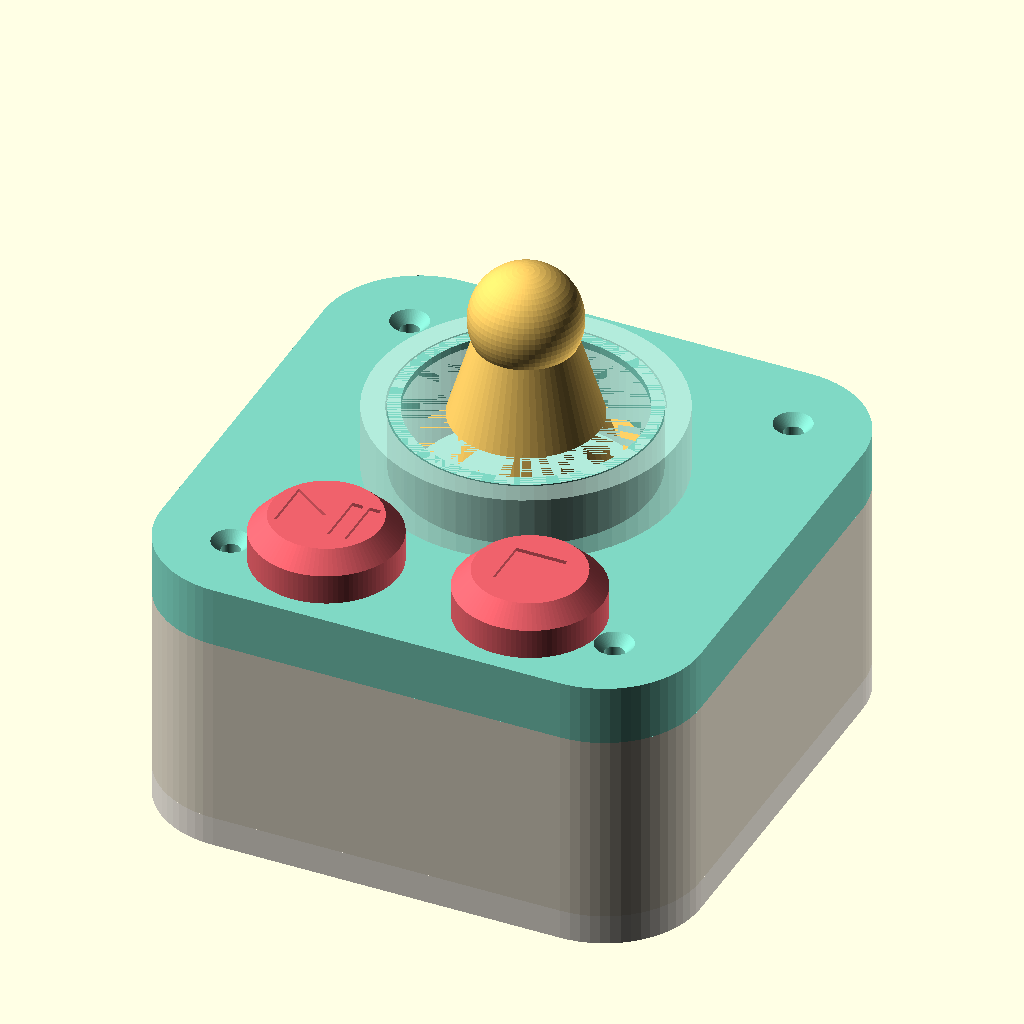
Cell 1: the model at its default parameters.
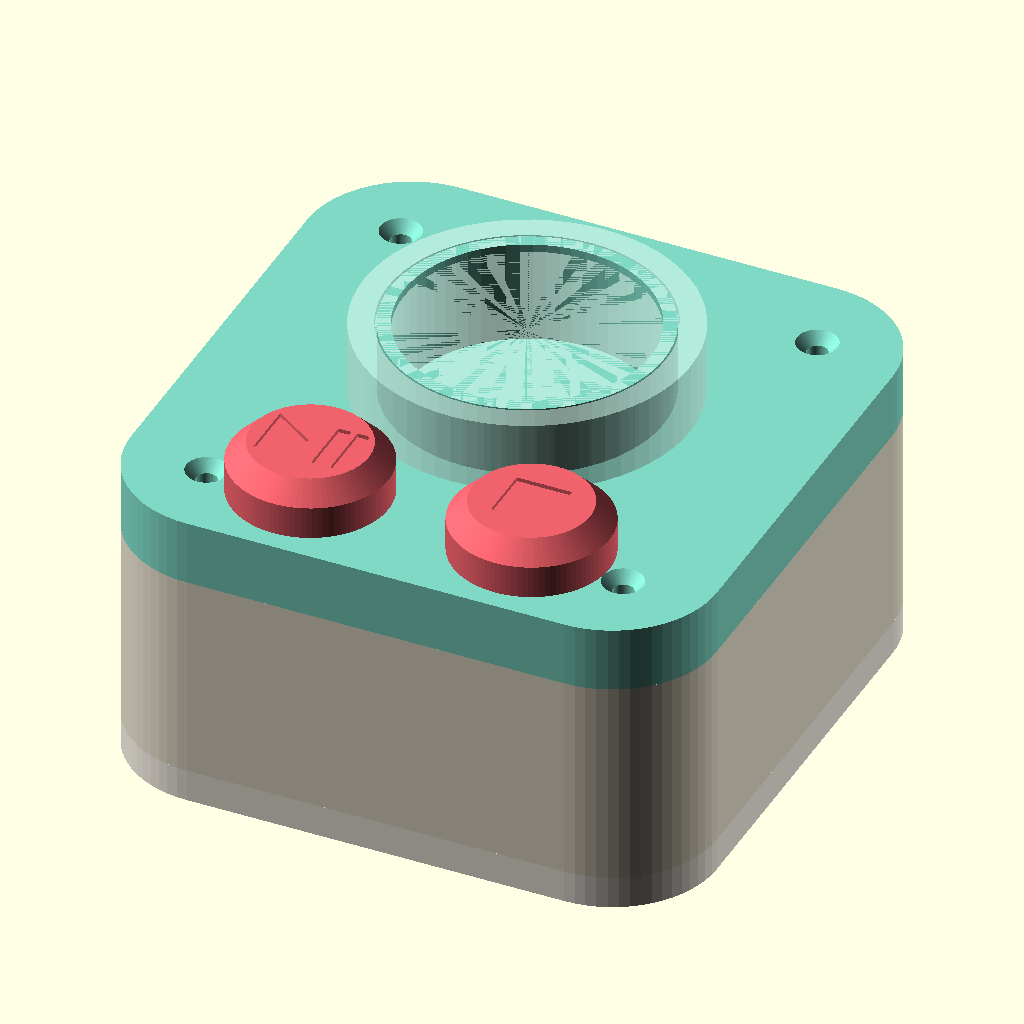
Cell 2: show_figurine = false (everything else at default).
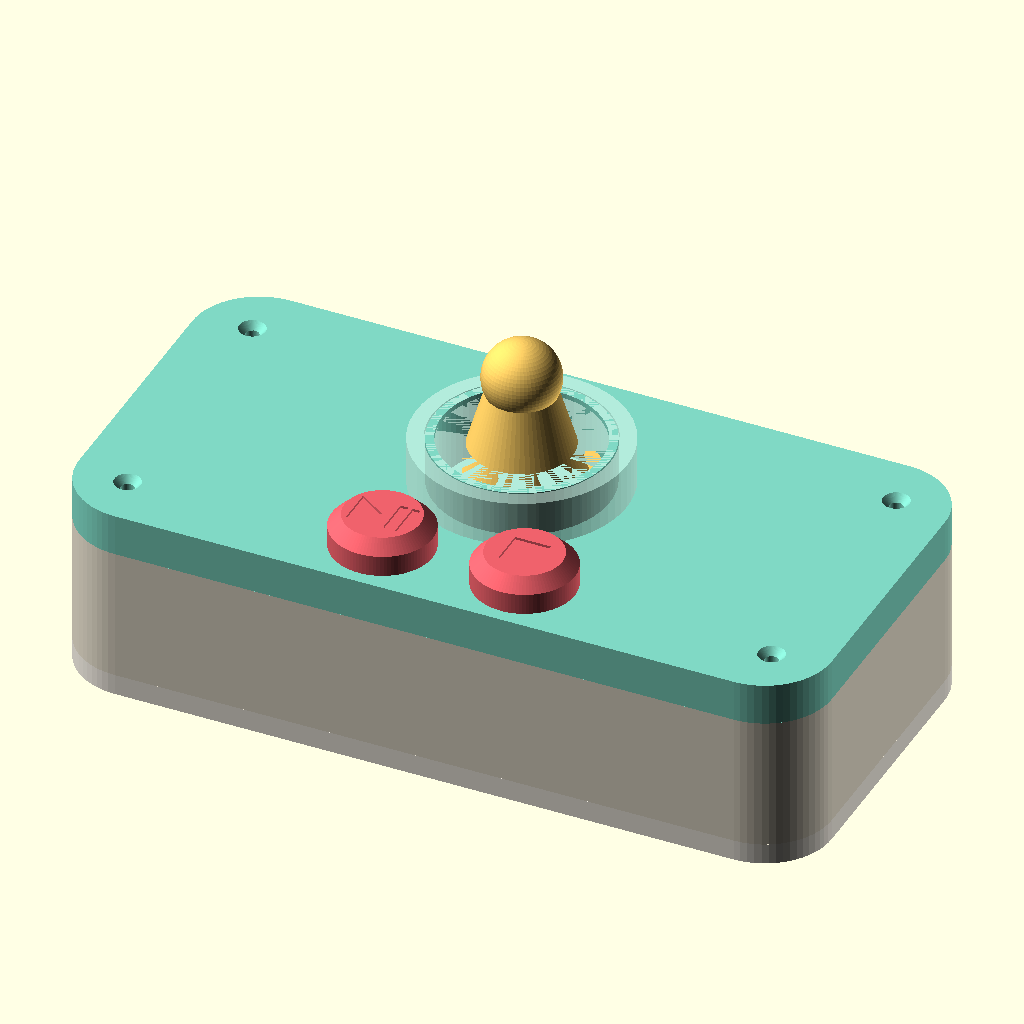
Cell 3: the same model with box_l = 180.
All cells are drawn from the same view direction (rotation 55°, 0°, 25°, orthographic, colour scheme Cornfield), but the view is re-fitted for each cell, so position and scale can differ between cells as well as the parameter.
OpenSCAD source file hardware/enclosure/babybox-case-v3.scad:
// babybox-case-v3.scad — "Tower" enclosure, rev C (recessed figurine well)
//
// Redrawn from the paper sketches in hardware/sketches/ and refined from
// feedback. The top is a RAISED, SEALED LED ring with a RECESSED HOLE in the
// middle: the figurine drops straight down into the hole and sits nested,
// ringed by the glow. The MFRC522 sits flush right under the thin hole floor
// (a few mm from the tag) so it reads reliably. No raised lid, no exposed
// LED strip, and the body is only as tall as the electronics need.
//
//   ┌─ figurine drops into the hole, sits recessed ─────────┐
//   │   ● RAISED LED RING (sealed): flexible WS2812B strip   │
//   │     wrapped around the hole wall, fully covered by a   │
//   │     glued translucent diffuser cap — nothing to pick   │
//   │   ● RECESSED HOLE: figurine well, magnets in the floor │
//   │   ● MFRC522 mounts FLUSH under the hole floor (~5 mm)  │
//   │   ● 2x MX buttons with big round keycaps, in front     │
//   │   ● short BODY tube; Pi Zero 2 W + buzzer on the TRAY  │
//   └────────────────────────────────────────────────────────┘
//
// SOLDERED build, no breadboard. HEAT-SET inserts everywhere. Four corner
// columns run the body height with an insert at each end (tray bolts up,
// top plate bolts down).
//
// PRINTING (all parts, no supports):
//   * TRAY      — flat on the bed
//   * BODY      — one open end on the bed
//   * TOP PLATE — print RIGHT-SIDE UP (underside on the bed): the raised ring
//                 prints up, the figurine hole is a clean recess, the RFID
//                 insert holes drill up from the underside. PAUSE at the
//                 echoed Z to drop the 2 ring magnets, then resume.
//   * DIFFUSER  — translucent/natural; glued over the strip to seal the ring
//   * KEYCAPS   — see keycaps.scad
//
// Render: set render_part, F5 to preview, F6 + export STL.

include <../common-params.scad>
use <keycaps.scad>      // big round keycaps (modules only, for the assembly view)

// === Render Selector ===
// "body" | "tray" | "top" | "diffuser" | "assembly" | "exploded"
render_part = "assembly";

// Underside logo on the tray — disable (-D show_logo=false) for lighter
// web/preview STL exports; the text is heavy and faces the table anyway.
show_logo = true;
// Show a stand-in figurine seated in the hole (assembly/exploded views only).
show_figurine = true;

$fn = 64;

// ──────────────────────────────────────────────────
// Master dimensions
// ──────────────────────────────────────────────────
box_l    = 90;     // outer footprint X
box_w    = 90;     // outer footprint Y  (square; deep enough that the RFID
                   //   board clears the rear corner columns)
wall     = 3;      // side wall thickness
corner_r = 16;     // XY corner radius (toddler-safe, toy look)

body_h       = 32;   // main tube height — only as tall as the Pi + wiring need
tray_h       = 5;    // bottom tray plate thickness
tray_lip_h   = 4;    // tray centering spigot up into the body
top_plate_h  = 10;   // top plate slab thickness
top_lip_h    = 5;    // top plate centering spigot down into the body
clr          = 0.4;  // nesting clearance

inner_l = box_l - 2*wall;   // 78
inner_w = box_w - 2*wall;   // 78
cx = box_l/2;  cy = box_w/2;

// === Corner columns (full-height, heat-set insert at each end) ===
col_od    = 9;
col_inset = 13;
col_pos = [
    [col_inset,          col_inset],
    [box_l - col_inset,  col_inset],
    [col_inset,          box_w - col_inset],
    [box_l - col_inset,  box_w - col_inset],
];

// === Back power hole ===
// The SMALLEST sensible opening: a little rounded RECTANGLE lined up EXACTLY
// with the Pi's micro-USB *power* port. No HDMI/USB-data is exposed — the box
// is otherwise fully closed (baby-safe). The Pi sits at the back with its
// connector edge facing this wall; the power port is the rightmost of the
// three connectors (~54 mm along the board from the SD-card end).
pi_pwr_off = 54.0;             // power-port center, from the board's left edge
pwr_hole_w = 11;              // width  (clears a micro-USB plug)
pwr_hole_h = 6;               // height (too shallow to admit a finger)
pwr_hole_r = 1.5;             // rounded corners — no sharp edges
// position is derived from the Pi below (pwr_hole_cx, pwr_hole_z)

// === Pi Zero 2 W on the tray ===
pi_l = 65;  pi_w = 30;
pi_hole_x_spacing = 58;
pi_hole_y_spacing = 23;
pi_hole_inset     = 3.5;
pi_standoff_h     = 4;
pi_standoff_od    = 6;
pi_x = (box_l - pi_l)/2;
pi_y = box_w - wall - pi_w - 4;   // connector edge (+Y) faces the back wall

// power hole lines up with the Pi's micro-USB power port (derived)
pwr_hole_cx = pi_x + pi_pwr_off;              // X of the power port
pwr_hole_z  = pi_standoff_h + 3;              // ~ micro-USB center above the tray

// === Buzzer cradle (on the tray) ===
buzzer_dia      = 12;
buzzer_mount_od = 15;
buzzer_mount_h  = 4;
buzzer_x = 16;  buzzer_y = 16;

// === RAISED LED ring + RECESSED figurine hole ===========================
hub_cx     = cx;
hub_cy     = cy + 5;             // ring/hole sits toward the back
well_dia   = 38;                 // the hole the figurine drops into
well_depth = 5;                  // recess into the plate (figurine nests here)
well_floor = top_plate_h - well_depth;   // 5 mm of floor under the figurine
well_wall  = 2;                  // wall between the hole and the strip
ring_h     = led_strip_w + 1;    // how far the sealed ring stands proud (11)

// strip wraps the OUTSIDE of the hole wall; LEDs face out into the diffuser
strip_wrap_r = well_dia/2 + well_wall;          // 21 -> wrap dia 42 (= strip len/pi)
strip_out_r  = strip_wrap_r + led_strip_t;      // 23
diff_ir      = strip_out_r + 0.3;               // 23.3 (clears the strip)
diff_wall    = 1.8;
diff_or      = diff_ir + diff_wall;             // 25.1 (glowing outer face)
diff_flange  = 1.2;                             // top cap thickness over the strip
strip_notch_w = led_lead_w;                     // wire pass-through at the ring base

// magnets in the hole floor (snap + align the figurine). Printed right-side
// up, the pockets seal when the print reaches this Z — pause and drop them in.
ring_magnet_pause_z = magnet_seal_h + magnet_pocket_h;   // = 4.2 mm

// === RFID flush under the hole floor (antenna up, ~5 mm to the tag) ===
rfid_pocket_clr = 1.0;          // around the board, so it locates flush

// === MX-switch buttons ===
btn_spacing = 34;
btn_y       = 15;
btn1_x = cx - btn_spacing/2;
btn2_x = cx + btn_spacing/2;

// === Bottom-of-tray details ===
bumper_dia   = 11;  bumper_depth = 0.5;
bumper_pos   = [[16,16],[box_l-16,16],[16,box_w-16],[box_l-16,box_w-16]];
vent_w = 3;  vent_l = 16;
vent_x = [33,45,57,69];  vent_y = 60;   // under the Pi (which sits at the back)

// ──────────────────────────────────────────────────
// Sanity
// ──────────────────────────────────────────────────
echo(str(">>> BabyBox v3 rev C: ", box_l, " x ", box_w,
         " x ", tray_h + body_h + top_plate_h, " mm body (ring +",
         ring_h, " mm, figurine on top)"));
echo(str(">>> LED strip wraps dia ", 2*strip_wrap_r,
         " mm (strip length ~", led_pitch*led_count, " mm)."));
echo(str(">>> TOP PLATE: print right-side up, PAUSE at Z = ",
         ring_magnet_pause_z, " mm, drop 2x 6x3 magnets, resume."));

assert(pi_x + pi_l <= box_l - wall, "Pi too long for footprint");
assert(pi_y >= wall && pi_y + pi_w <= box_w - wall, "Pi doesn't fit in Y");
assert(well_floor >= magnet_seal_h + magnet_pocket_h, "hole floor too thin for magnets");
assert(mfrc522_l <= inner_l && mfrc522_w <= inner_w, "MFRC522 won't fit inside");
// big round keycaps clear the raised ring and each other
assert(sqrt(pow(btn2_x - hub_cx, 2) + pow(btn_y - hub_cy, 2))
       - mx_keycap_round_dia/2 - diff_or >= 0.5, "round caps overlap the LED ring");
assert(btn_spacing - mx_keycap_round_dia >= 4, "round caps collide");
// RFID board must clear the back wall and the corner columns
assert(hub_cy + mfrc522_w/2 <= box_w - wall - 0.5, "RFID board hits back wall");
rfid_holes = [for (sx = [-1,1], sy = [-1,1])
              [hub_cx + sx*mfrc522_hole_x/2, hub_cy + sy*mfrc522_hole_y/2]];
assert(min([for (h = rfid_holes) for (c = col_pos) norm([h.x-c.x, h.y-c.y])]) >= 5,
       "RFID mount holes collide with the corner columns");
// body must be tall enough for the Pi to clear the flush RFID under the lid
assert(body_h >= pi_standoff_h + 12 + 4, "body too short for the Pi stack");
// power hole sits over the Pi board and on the flat part of the back wall
assert(pwr_hole_cx - pwr_hole_w/2 >= pi_x && pwr_hole_cx + pwr_hole_w/2 <= pi_x + pi_l,
       "power hole not over the Pi board");
assert(pwr_hole_cx + pwr_hole_w/2 <= box_l - corner_r - 1,
       "power hole runs into the rounded corner");

// ──────────────────────────────────────────────────
// Utilities
// ──────────────────────────────────────────────────
module rounded_box(size, r) {
    hull()
        for (x = [r, size.x - r], y = [r, size.y - r])
            translate([x, y, 0]) cylinder(r = r, h = size.z);
}
module rounded_tube(size, r, w) {
    difference() {
        rounded_box(size, r);
        translate([w, w, -0.5])
            rounded_box([size.x - 2*w, size.y - 2*w, size.z + 1], r - w);
    }
}
module insert_pocket(hole_d, depth) {
    translate([0, 0, -0.01]) cylinder(d = hole_d, h = depth + 0.01);
    translate([0, 0, -0.01]) cylinder(d1 = hole_d + 1.2, d2 = hole_d, h = 1.0);
}

// ──────────────────────────────────────────────────
// BODY
// ──────────────────────────────────────────────────
module body_columns() {
    for (p = col_pos) translate([p.x, p.y, 0])
        difference() {
            cylinder(d = col_od, h = body_h);
            insert_pocket(m3_insert_hole_dia, m3_insert_h + 1.5);
            translate([0, 0, body_h]) mirror([0,0,1])
                insert_pocket(m3_insert_hole_dia, m3_insert_h + 1.5);
        }
}
module body_column_webs() {
    for (p = col_pos) {
        xw = (p.x < cx) ? wall : box_l - wall;
        yw = (p.y < cy) ? wall : box_w - wall;
        hull() {
            translate([p.x, p.y, 0]) cylinder(d = col_od - 3, h = body_h);
            translate([xw,  p.y, 0]) cylinder(d = 3,          h = body_h);
        }
        hull() {
            translate([p.x, p.y, 0]) cylinder(d = col_od - 3, h = body_h);
            translate([p.x, yw,  0]) cylinder(d = 3,          h = body_h);
        }
    }
}
module body_power_hole() {
    // little rounded rectangle through the back wall, centered on the Pi's
    // micro-USB power port
    translate([pwr_hole_cx, box_w - wall - 0.6, pwr_hole_z])
        rotate([-90, 0, 0])
            hull()
                for (sx = [-1, 1], sz = [-1, 1])
                    translate([sx*(pwr_hole_w/2 - pwr_hole_r),
                               sz*(pwr_hole_h/2 - pwr_hole_r), 0])
                        cylinder(r = pwr_hole_r, h = wall + 1.2);
}
module body() {
    difference() {
        union() {
            rounded_tube([box_l, box_w, body_h], corner_r, wall);
            body_columns();
            intersection() {
                body_column_webs();
                translate([wall, wall, -1])
                    rounded_box([inner_l, inner_w, body_h + 2], corner_r - wall);
            }
        }
        body_power_hole();
    }
}

// ──────────────────────────────────────────────────
// BOTTOM TRAY
// ──────────────────────────────────────────────────
module tray_plate() {
    rounded_box([box_l, box_w, tray_h], corner_r);
    translate([wall + clr, wall + clr, tray_h - 0.01])
        rounded_tube([inner_l - 2*clr, inner_w - 2*clr, tray_lip_h + 0.01],
                     corner_r - wall, wall_min);
}
module tray_screw_holes() {
    for (p = col_pos) translate([p.x, p.y, 0]) {
        translate([0,0,-0.01]) cylinder(d = m3_hole_dia, h = tray_h + 0.02);
        translate([0,0,-0.01]) cylinder(d = 6.5, h = 2.2);
    }
}
module pi_standoffs() {
    holes = [[0,0],[pi_hole_x_spacing,0],[0,pi_hole_y_spacing],
             [pi_hole_x_spacing,pi_hole_y_spacing]];
    for (h = holes)
        translate([pi_x + pi_hole_inset + h.x, pi_y + pi_hole_inset + h.y, tray_h])
            difference() {
                cylinder(d = pi_standoff_od, h = pi_standoff_h);
                translate([0,0,pi_standoff_h]) mirror([0,0,1])
                    insert_pocket(m25_insert_hole_dia, m25_insert_h);
            }
}
module buzzer_cradle() {
    translate([buzzer_x, buzzer_y, tray_h])
        difference() {
            cylinder(d = buzzer_mount_od, h = buzzer_mount_h);
            translate([0,0,1]) cylinder(d = buzzer_dia + 0.4, h = buzzer_mount_h);
        }
}
module tray_vents() {
    for (vx = vent_x)
        translate([vx - vent_w/2, vent_y, -0.01])
            rounded_box([vent_w, vent_l, tray_h + 0.02], vent_w/2 - 0.01);
}
module tray_bumpers() {
    for (p = bumper_pos)
        translate([p.x, p.y, -0.01]) cylinder(d = bumper_dia, h = bumper_depth);
}
module tray_logo() {
    translate([cx, cy, bumper_depth + 0.01])
        rotate([180,0,0])
            linear_extrude(0.6 + bumper_depth)
                text("BabyBox", size = 8, font = "Liberation Sans:style=Bold",
                     halign = "center", valign = "center");
}
module tray() {
    difference() {
        union() { tray_plate(); pi_standoffs(); buzzer_cradle(); }
        tray_screw_holes();
        tray_vents();
        tray_bumpers();
        if (show_logo) tray_logo();
    }
}

// ──────────────────────────────────────────────────
// TOP PLATE (raised sealed ring + recessed hole + flush RFID + MX buttons)
// ──────────────────────────────────────────────────
module top_slab() {
    rounded_box([box_l, box_w, top_plate_h], corner_r);
    translate([wall + clr, wall + clr, -top_lip_h])
        rounded_tube([inner_l - 2*clr, inner_w - 2*clr, top_lip_h + 0.01],
                     corner_r - wall, wall_min);
}
module top_screw_holes() {
    for (p = col_pos) translate([p.x, p.y, 0]) {
        translate([0,0,-0.01]) cylinder(d = m3_hole_dia, h = top_plate_h + 0.02);
        translate([0,0,top_plate_h - 1.7])
            cylinder(d1 = m3_hole_dia, d2 = 6.4, h = 1.8);
    }
}
module ring_wall() {
    // the hole wall, rising the full plate + raised-ring height
    translate([hub_cx, hub_cy, 0])
        cylinder(d = well_dia + 2*well_wall, h = top_plate_h + ring_h);
}
module figurine_hole() {
    // recess from the top, down to the thin floor (figurine sits in here)
    translate([hub_cx, hub_cy, well_floor])
        cylinder(d = well_dia, h = top_plate_h + ring_h);
}
module ring_magnet_pockets() {
    // sealed pockets in the floor, magnets dropped in on a print pause
    for (mx = [-magnet_spacing/2, magnet_spacing/2])
        translate([hub_cx + mx, hub_cy, magnet_seal_h])
            cylinder(d = magnet_pocket_dia, h = magnet_pocket_h);
}
module strip_wire_notch() {
    translate([hub_cx - strip_notch_w/2, hub_cy + strip_wrap_r - 1, -0.1])
        cube([strip_notch_w, 5, top_plate_h + ring_h]);
}
module mx_cutout() {
    translate([0, 0, top_plate_h - mx_plate_t])
        translate([-mx_switch_cut/2, -mx_switch_cut/2, 0])
            cube([mx_switch_cut, mx_switch_cut, mx_plate_t + 0.1]);
    translate([-mx_switch_body/2, -mx_switch_body/2, -0.1])
        cube([mx_switch_body, mx_switch_body, top_plate_h - mx_plate_t + 0.2]);
}
module mx_buttons_cut() {
    for (bx = [btn1_x, btn2_x]) translate([bx, btn_y, 0]) mx_cutout();
}
module rfid_mount() {
    // 4 M2 insert holes drilled up from the underside; board mounts flush,
    // antenna up under the hole floor. A shallow board recess locates it.
    for (off = [[-mfrc522_hole_x/2, -mfrc522_hole_y/2],
                [ mfrc522_hole_x/2, -mfrc522_hole_y/2],
                [-mfrc522_hole_x/2,  mfrc522_hole_y/2],
                [ mfrc522_hole_x/2,  mfrc522_hole_y/2]])
        translate([hub_cx + off.x, hub_cy + off.y, 0])
            insert_pocket(m2_insert_hole_dia, m2_insert_h);
}
module top_plate() {
    difference() {
        union() { top_slab(); ring_wall(); }
        figurine_hole();
        ring_magnet_pockets();
        strip_wire_notch();
        mx_buttons_cut();
        rfid_mount();
        top_screw_holes();
    }
}

// ──────────────────────────────────────────────────
// DIFFUSER  (translucent; glued over the strip — seals the ring)
// Tube + inward top flange so the strip is fully covered: nothing to pick.
// ──────────────────────────────────────────────────
module diffuser_ring() {
    difference() {
        cylinder(d = 2*diff_or, h = ring_h);
        // cavity around the strip (leaves the top flange)
        translate([0,0,-0.01]) cylinder(d = 2*diff_ir, h = ring_h - diff_flange + 0.01);
        // hole through the flange for the hole wall to pass
        translate([0,0,ring_h - diff_flange])
            cylinder(d = 2*strip_wrap_r + 0.6, h = diff_flange + 0.02);
    }
}

// ──────────────────────────────────────────────────
// Stand-in figurine (render only — yours come from figurines/)
// ──────────────────────────────────────────────────
module demo_figurine() {
    fig_base_d = well_dia - 1;
    union() {
        cylinder(d = fig_base_d, h = 6);                       // base, sits on floor
        translate([0,0,6]) cylinder(d1 = fig_base_d*0.8, d2 = 14, h = 26); // body
        translate([0,0,32]) sphere(d = 18);                    // head
    }
}

// ──────────────────────────────────────────────────
// Assembly / render
// ──────────────────────────────────────────────────
module assembly(gap = 0) {
    color("#f6f1e7") translate([0, 0, 0]) tray();
    color("#e9e2d0") translate([0, 0, tray_h + gap]) body();
    color("#7fd8c4") translate([0, 0, tray_h + body_h + 2*gap]) top_plate();
    color([0.9,1,0.95,0.5]) translate([hub_cx, hub_cy, tray_h + body_h + top_plate_h + 2.6*gap])
        diffuser_ring();
    for (b = [[btn1_x, "play"], [btn2_x, "stop"]])
        color("#ef626c") translate([b[0], btn_y, tray_h + body_h + top_plate_h - 3 + 2.5*gap])
            keycap_final(b[1]);
    if (show_figurine)
        color("#ffd166") translate([hub_cx, hub_cy, tray_h + body_h + well_floor + 3.2*gap])
            demo_figurine();
}

if      (render_part == "body")     body();
else if (render_part == "tray")     tray();
else if (render_part == "top")      top_plate();
else if (render_part == "diffuser") diffuser_ring();
else if (render_part == "figurine") demo_figurine();
else if (render_part == "assembly") assembly();
else if (render_part == "exploded") assembly(gap = 26);
Customizer parameters (derived from the source; name, type, default, range or options):
render_part: string, default "assembly"
show_logo: bool, default true
show_figurine: bool, default true
box_l: number, default 90
box_w: number, default 90
wall: number, default 3
corner_r: number, default 16
body_h: number, default 32
tray_h: number, default 5
tray_lip_h: number, default 4
top_plate_h: number, default 10
top_lip_h: number, default 5
clr: number, default 0.4
col_od: number, default 9
col_inset: number, default 13
pi_pwr_off: number, default 54
pwr_hole_w: number, default 11
pwr_hole_h: number, default 6
pwr_hole_r: number, default 1.5
pi_hole_x_spacing: number, default 58
pi_hole_y_spacing: number, default 23
pi_hole_inset: number, default 3.5
pi_standoff_h: number, default 4
pi_standoff_od: number, default 6
buzzer_dia: number, default 12
buzzer_mount_od: number, default 15
buzzer_mount_h: number, default 4
well_dia: number, default 38
well_depth: number, default 5
well_wall: number, default 2
diff_wall: number, default 1.8
diff_flange: number, default 1.2
rfid_pocket_clr: number, default 1
btn_spacing: number, default 34
btn_y: number, default 15
